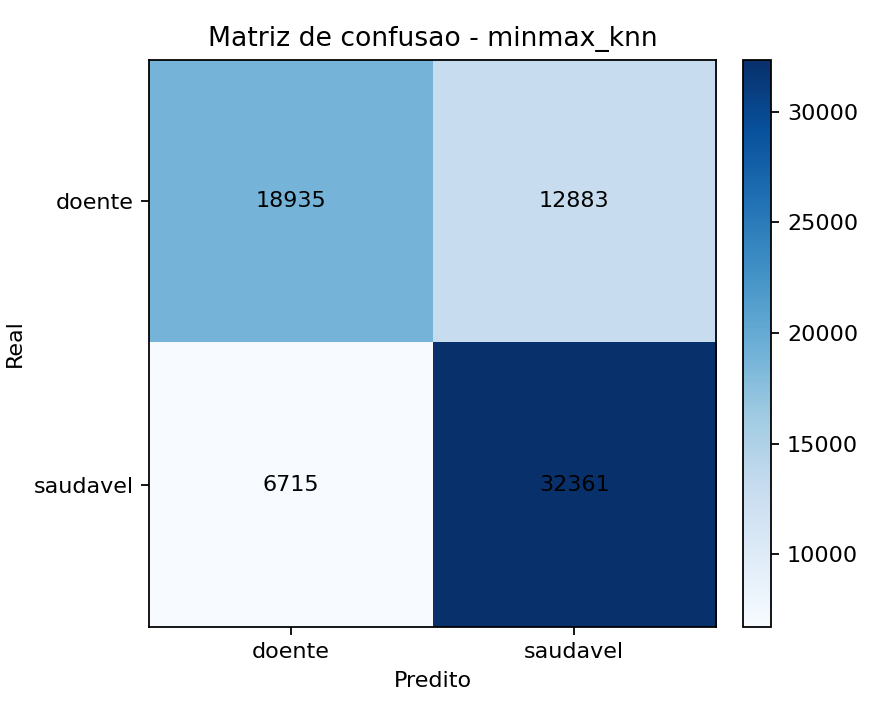

Values plotted in this chart, from the file beside it:
, pred_doente, pred_saudavel
real_doente, 18935, 12883
real_saudavel, 6715, 32361
